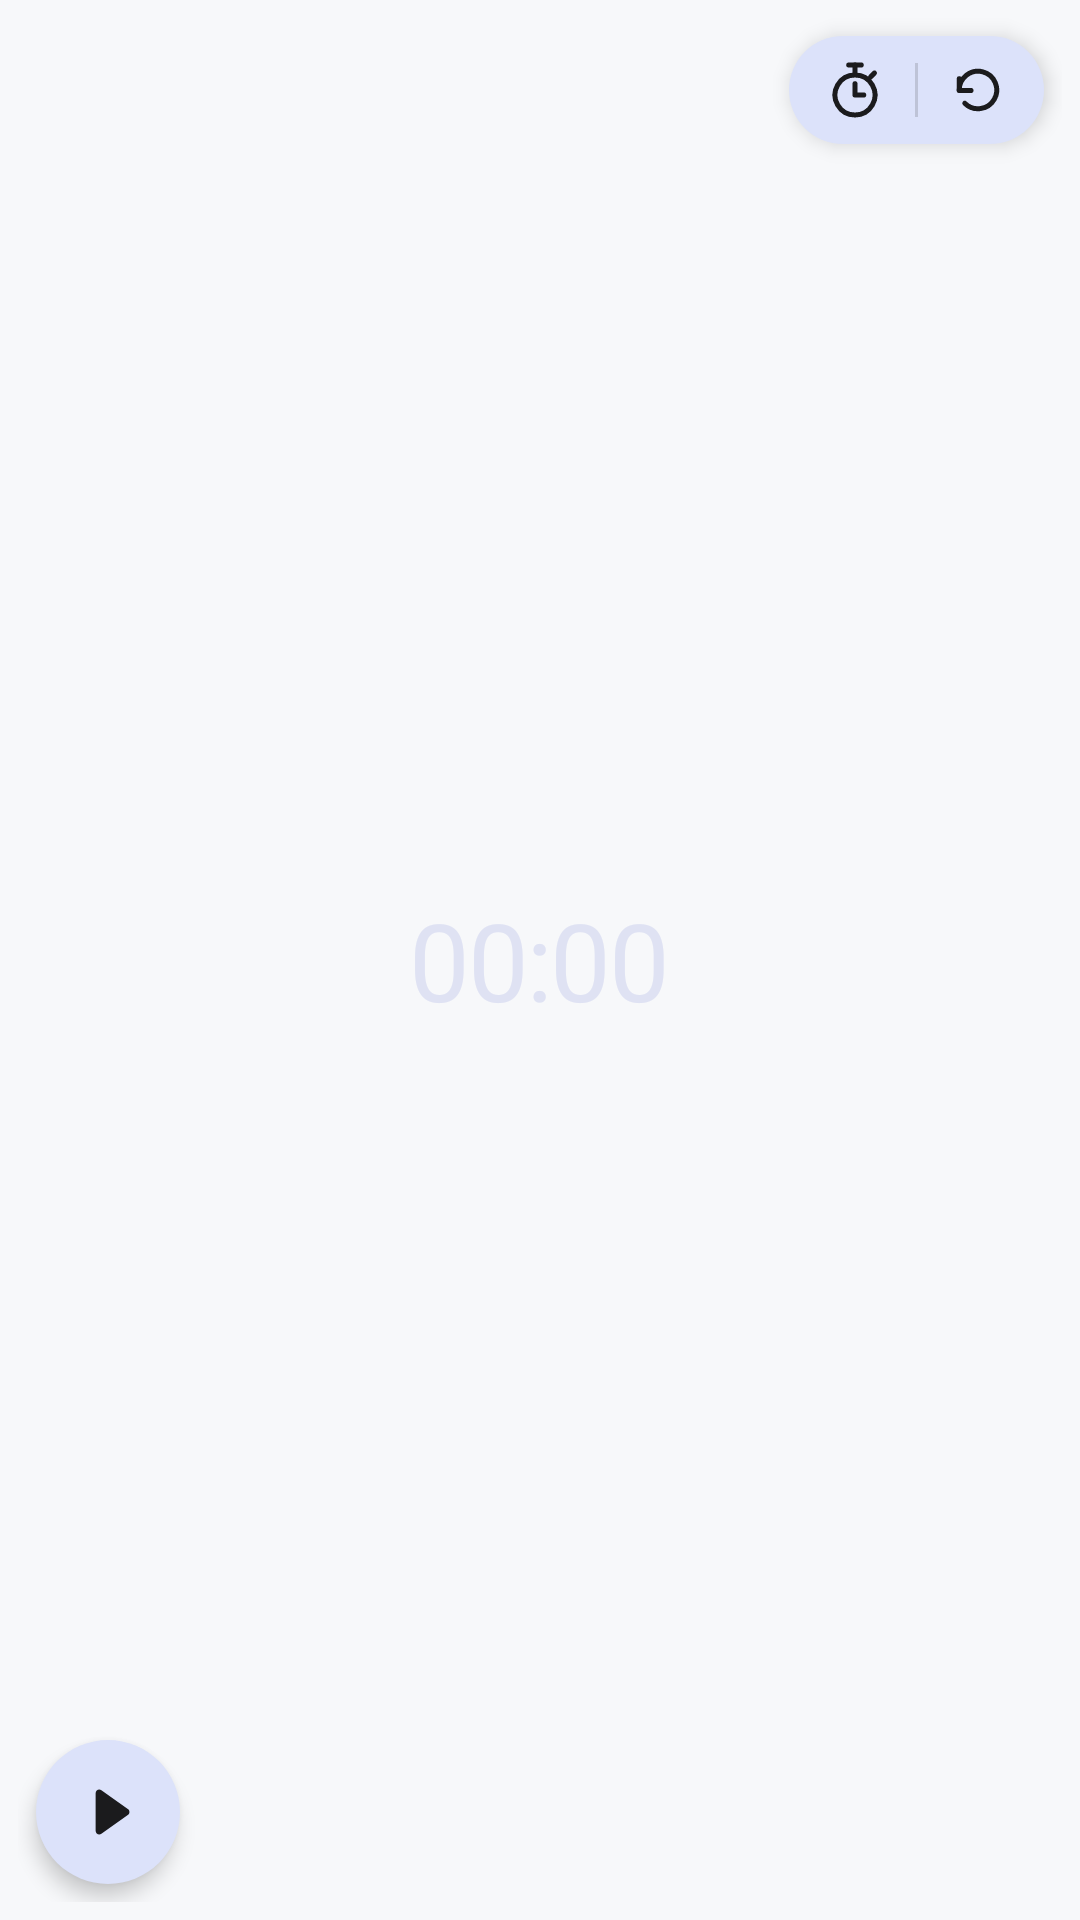

Reconstruct the res/layout file that produces this screen, plus the resources it refers to.
<!-- AndroidManifest.xml: application theme Theme.Chrona -->
<!-- res/layout/widget_stopwatch.xml -->
<?xml version="1.0" encoding="utf-8"?>
<RelativeLayout xmlns:android="http://schemas.android.com/apk/res/android"
    android:id="@+id/widget_stopwatch_root"
    android:layout_width="match_parent"
    android:layout_height="match_parent"
    android:padding="6dp">

    
    <RelativeLayout
        android:id="@+id/stopwatch_dial"
        android:layout_width="match_parent"
        android:layout_height="match_parent"
        android:layout_centerInParent="true"
        android:layout_margin="12dp"
        android:background="@drawable/widget_stopwatch_bg"
        android:gravity="center">

        
        <Chronometer
            android:id="@+id/stopwatch_chronometer"
            android:layout_width="wrap_content"
            android:layout_height="wrap_content"
            android:layout_centerInParent="true"
            android:fontFamily="sans-serif"
            android:letterSpacing="-0.02"
            android:textColor="#DFE2F3"
            android:textSize="36sp"
            android:visibility="gone" />

        
        <TextView
            android:id="@+id/stopwatch_time_text"
            android:layout_width="wrap_content"
            android:layout_height="wrap_content"
            android:layout_centerInParent="true"
            android:fontFamily="sans-serif"
            android:letterSpacing="-0.02"
            android:text="00:00"
            android:textColor="#DFE2F3"
            android:textSize="36sp"
            android:visibility="visible" />
    </RelativeLayout>

    
    <LinearLayout
        android:id="@+id/stopwatch_upper_pill"
        android:layout_width="wrap_content"
        android:layout_height="36dp"
        android:layout_alignParentTop="true"
        android:layout_alignParentEnd="true"
        android:layout_marginTop="6dp"
        android:layout_marginEnd="6dp"
        android:background="@drawable/widget_stopwatch_pill_bg"
        android:elevation="4dp"
        android:gravity="center_vertical"
        android:orientation="horizontal"
        android:paddingStart="12dp"
        android:paddingEnd="12dp">

        <ImageView
            android:id="@+id/btn_lap"
            android:layout_width="20dp"
            android:layout_height="20dp"
            android:contentDescription="@null"
            android:src="@drawable/ic_widget_lap" />

        <ImageView
            android:layout_width="1dp"
            android:layout_height="18dp"
            android:layout_marginStart="10dp"
            android:layout_marginEnd="10dp"
            android:background="#281B1B1D"
            android:contentDescription="@null" />

        <ImageView
            android:id="@+id/btn_reset"
            android:layout_width="20dp"
            android:layout_height="20dp"
            android:contentDescription="@null"
            android:src="@drawable/ic_widget_reset" />
    </LinearLayout>

    
    <FrameLayout
        android:id="@+id/btn_play_pause"
        android:layout_width="48dp"
        android:layout_height="48dp"
        android:layout_alignParentStart="true"
        android:layout_alignParentBottom="true"
        android:layout_marginStart="6dp"
        android:layout_marginBottom="6dp"
        android:background="@drawable/widget_stopwatch_btn_bg"
        android:elevation="4dp">

        <ImageView
            android:id="@+id/btn_play_pause_icon"
            android:layout_width="22dp"
            android:layout_height="22dp"
            android:layout_gravity="center"
            android:contentDescription="@null"
            android:src="@drawable/ic_widget_play" />
    </FrameLayout>
</RelativeLayout>
<!-- resources referenced by this layout -->
<resources>
  <!-- drawable ic_widget_play (drawable) -->
  <vector xmlns:android="http://schemas.android.com/apk/res/android"
      android:width="24dp"
      android:height="24dp"
      android:viewportWidth="24"
      android:viewportHeight="24">
      <path
          android:fillColor="#1B1B1D"
          android:pathData="M7.5,5.2 C7.5,4.1 8.7,3.5 9.6,4.1 L19.2,10.9 C20.0,11.4 20.0,12.6 19.2,13.1 L9.6,19.9 C8.7,20.5 7.5,19.9 7.5,18.8 Z" />
  </vector>
  <!-- drawable ic_widget_reset (drawable) -->
  <vector xmlns:android="http://schemas.android.com/apk/res/android"
      android:width="24dp"
      android:height="24dp"
      android:viewportWidth="24"
      android:viewportHeight="24">
      <path
          android:pathData="M4.5,12 A7.5,7.5 0 1,1 6.7,17.3"
          android:strokeColor="#1B1B1D"
          android:strokeWidth="2"
          android:strokeLineCap="round"
          android:strokeLineJoin="round" />
      <path
          android:pathData="M4.5,7.5 L4.5,12.2 L9.2,12.2"
          android:strokeColor="#1B1B1D"
          android:strokeWidth="2"
          android:strokeLineCap="round"
          android:strokeLineJoin="round" />
  </vector>
  <!-- drawable widget_stopwatch_btn_bg (drawable) -->
  <?xml version="1.0" encoding="utf-8"?>
  <shape xmlns:android="http://schemas.android.com/apk/res/android"
      android:shape="rectangle">
      <solid android:color="#DCE2FA" />
      <corners android:radius="24dp" />
  </shape>
  <!-- drawable widget_stopwatch_pill_bg (drawable) -->
  <?xml version="1.0" encoding="utf-8"?>
  <shape xmlns:android="http://schemas.android.com/apk/res/android"
      android:shape="rectangle">
      <solid android:color="#DCE2FA" />
      <corners android:radius="33dp" />
  </shape>
  <style name="Theme.Chrona" parent="android:Theme.Material.Light.NoActionBar">
          <item name="android:statusBarColor">@android:color/transparent</item>
          <item name="android:navigationBarColor">@android:color/transparent</item>
          <item name="android:windowBackground">#F7F8FA</item>
          <item name="android:windowSplashScreenBackground">#F7F8FA</item>
          <item name="android:windowSplashScreenAnimatedIcon">@drawable/ic_chrona_symbol_light</item>
      </style>
  <!-- drawable ic_chrona_symbol_light (drawable) -->
  <?xml version="1.0" encoding="utf-8"?>
  <vector xmlns:android="http://schemas.android.com/apk/res/android"
      android:width="96dp"
      android:height="96dp"
      android:viewportWidth="96"
      android:viewportHeight="96">
      <path
          android:name="day_half"
          android:fillColor="#5A7399"
          android:pathData="M44 13.43V70.57A5 5 0 0 1 38.14 75.49A34 34 0 0 1 38.14 8.51A5 5 0 0 1 44 13.43Z" />
      <path
          android:name="night_half"
          android:fillColor="#3D5275"
          android:pathData="M52 25.43V82.57A5 5 0 0 0 57.86 87.49A34 34 0 0 0 57.86 20.51A5 5 0 0 0 52 25.43Z" />
  </vector>
</resources>
